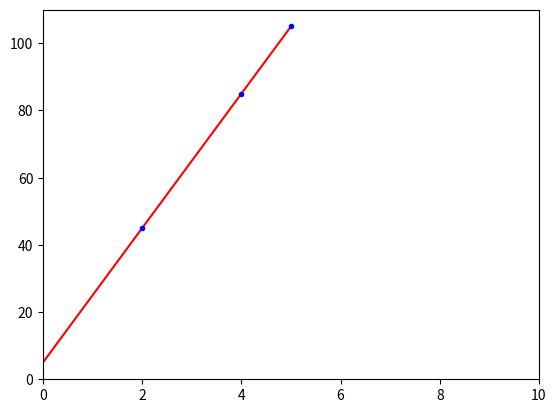

Generate this figure with matplotlib:
# Normal Equation

import numpy as np
import matplotlib.pyplot as plt

x = np.array([2, 4, 5])
y = np.array([45, 85, 105])
b0 = 0
b1 = 1
lr = 0.001   # learn rate

# computing Normal Equation
x_b = np.c_[np.ones((3, 1)), x]    # add x0 = 1 to each instance
theta_best = np.linalg.inv(x_b.T.dot(x_b)).dot(x_b.T).dot(y)

# make predictions
x_new = np.array([[-1], [5]])
x_new_b = np.c_[np.ones((2, 1)), x_new]  # add x0 = 1 to each instance
y_predict = x_new_b.dot(theta_best)

# plot model prediction
plt.plot(x_new, y_predict, "r-")
plt.plot(x, y, "b.")
plt.axis([0, 10, 0, 110])
#plt.axis([-1, 5.5, -1, 5.5])
plt.show()

print("x_b:", x_b)
print("theta_best:", theta_best)
print("x_new:", x_new)
print("x_new_b:", x_new_b)
print("y_predict:", y_predict)
